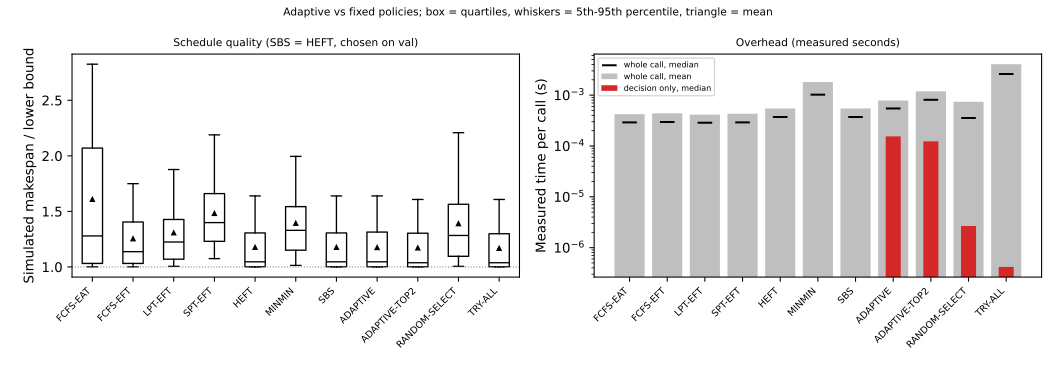

Values plotted in this chart, from the file beside it:
Split, Method, median, q25, q75, mean, count, sched_time_s_median, sched_time_s_mean, decision_time_s_median
val, ADAPTIVE, 1.047, 1.002, 1.314, 1.175, 180, 0.0005462, 0.0007842, 0.0001543
val, ADAPTIVE-TOP2, 1.038, 1.002, 1.304, 1.171, 180, 0.0008103, 0.001188, 0.0001235
val, FCFS-EAT, 1.279, 1.032, 2.07, 1.608, 180, 0.0002906, 0.0004224, NA
val, FCFS-EFT, 1.137, 1.032, 1.404, 1.254, 180, 0.0002964, 0.0004391, NA
val, HEFT, 1.047, 1.002, 1.306, 1.177, 180, 0.0003713, 0.0005472, NA
val, LPT-EFT, 1.224, 1.069, 1.427, 1.307, 180, 0.0002861, 0.0004142, NA
val, MINMIN, 1.33, 1.151, 1.543, 1.393, 180, 0.00102, 0.001805, NA
val, RANDOM-SELECT, 1.284, 1.096, 1.564, 1.39, 180, 0.0003548, 0.0007393, 2.667016815394163e-06
val, SBS, 1.047, 1.002, 1.306, 1.177, 180, 0.0003713, 0.0005472, NA
val, SPT-EFT, 1.399, 1.23, 1.66, 1.482, 180, 0.0002912, 0.0004312, NA
val, TRY-ALL, 1.038, 1.002, 1.299, 1.168, 180, 0.002606, 0.004057, 4.169996827840805e-07
